Labelled photos from "image_classification", an image-classification folder in davidenberg/Junction_2024. The possible labels are: cloud, deforestation, deforestation original, forest, not deforestation, not deforestation original.

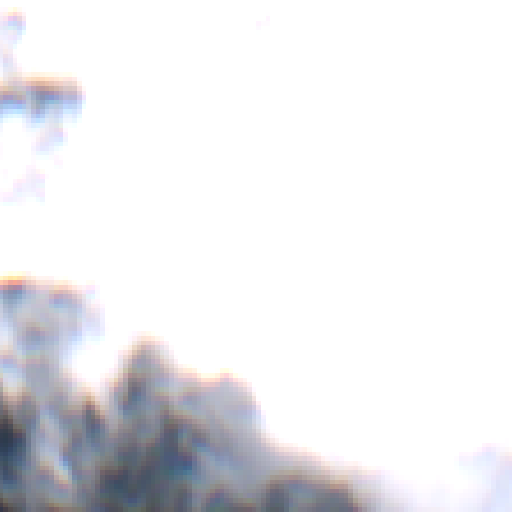
Label: cloud

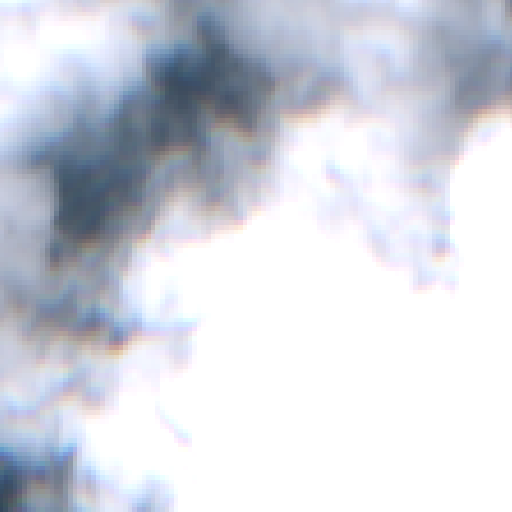
Label: cloud

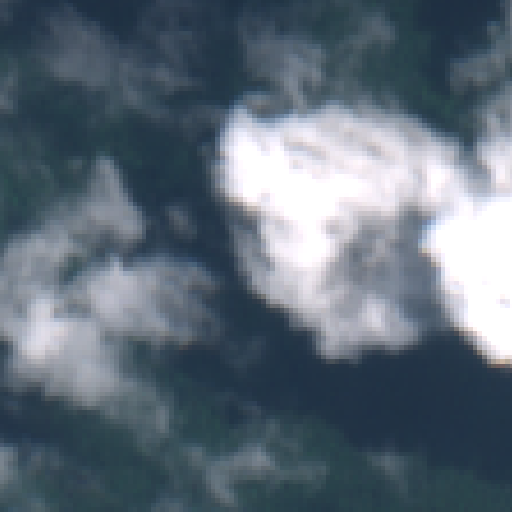
Label: forest

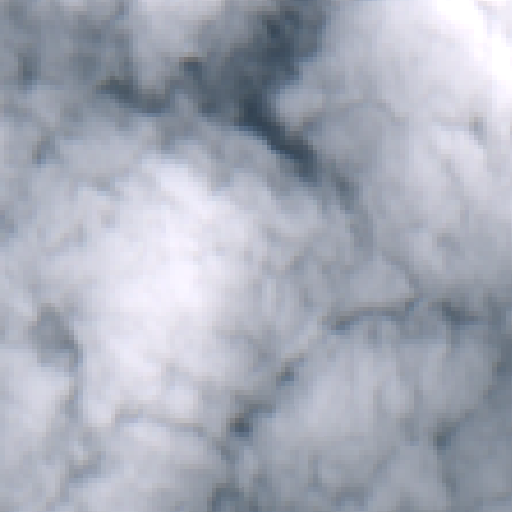
Label: cloud

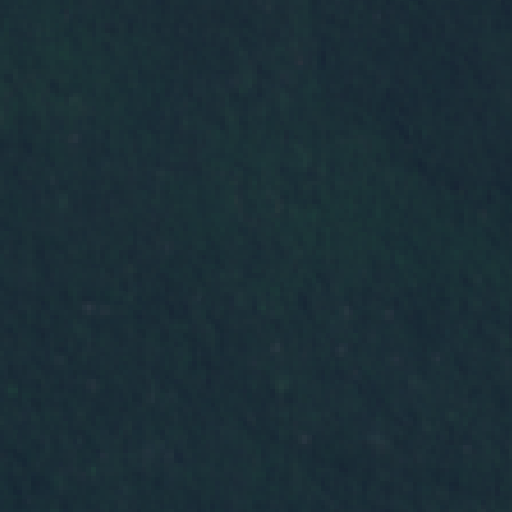
Label: not deforestation original

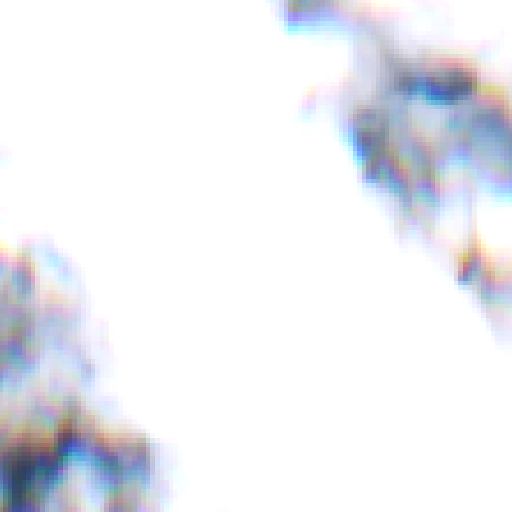
Label: cloud
